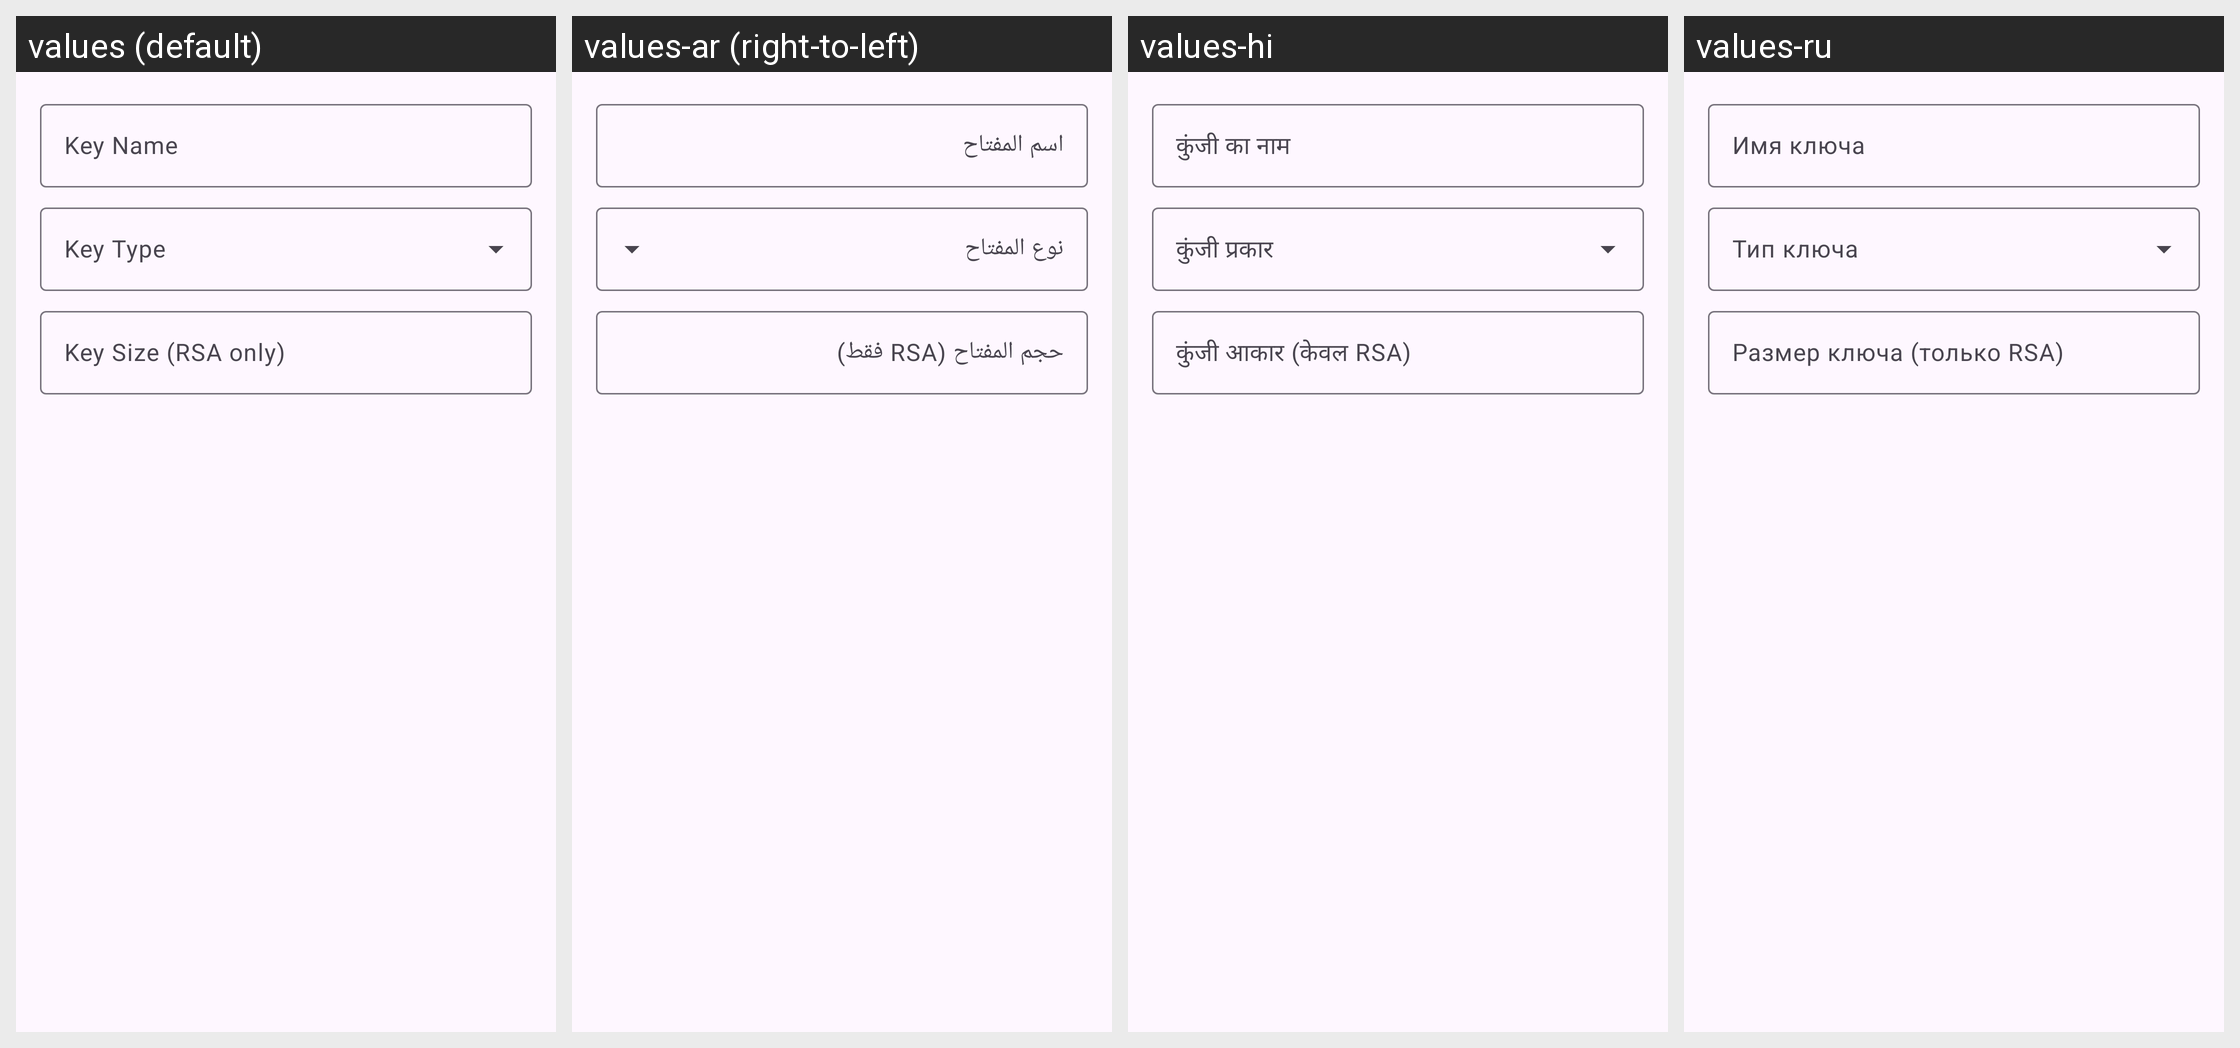

Locale-by-locale string values for the Android screen shown in this grid:
Android screen res/layout/dialog_key_generate.xml rendered under 4 locales, left to right: values (default), values-ar (right-to-left), values-hi, values-ru. Device: Nexus 5 (rendered at 1080×1920; each locale shown at half size, 540×960, under a caption strip naming it); theme Theme.Socks5.
Other locales in the repository, not shown: values-de, values-es, values-fr, values-it, values-ja, values-ko, values-pt, values-tr, values-zh-rCN, values-zh-rTW.
Strings drawn on this screen, with the default value and each locale's value (text and hints the layout hard-codes, and strings that could not be matched under every locale, appear in the picture but are not listed):

key_name
  values: Key Name
  values-ar: اسم المفتاح
  values-hi: कुंजी का नाम
  values-ru: Имя ключа

key_size_rsa_hint
  values: Key Size (RSA only)
  values-ar: حجم المفتاح (RSA فقط)
  values-hi: कुंजी आकार (केवल RSA)
  values-ru: Размер ключа (только RSA)
